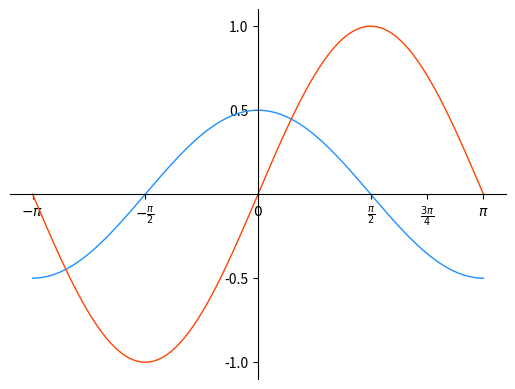

Write Python code to recreate this figure.
# -*- coding: utf-8 -*-
from __future__ import unicode_literals
import numpy as np
import matplotlib.pyplot as mp

# 生成曲线上各点的x,y坐标,然后用直线连接起来
x = np.linspace(-np.pi, np.pi, 200)  # 产生一个等差数列

# 根据曲线函数计算各点的y坐标
cos_y = np.cos(x) / 2
sin_y = np.sin(x)

# 设置坐标范围
mp.xlim(x.min() * 1.1, x.max() * 1.1)
mp.ylim(min(cos_y.min(), sin_y.min()) * 1.1,
        max(cos_y.max(), sin_y.max()) * 1.1)

# 设置坐标轴刻度标签
mp.xticks([-np.pi, -np.pi / 2, 0, np.pi / 2,
           np.pi * 3 / 4, np.pi],
          [r'$-\pi$', r'$-\frac{\pi}{2}$', r'$0$',
           r'$\frac{\pi}{2}$', r'$\frac{3\pi}{4}$',
           r'$\pi$'])
# frac表示分数,第一个{}是分子,第二个{}是分母

mp.yticks([-1, -0.5, 0.5, 1])

# 将矩形坐标轴改成十字坐标轴:
# 获取当前坐标轴对象
ax = mp.gca()

# 将垂直坐标刻度置于左边框
ax.yaxis.set_ticks_position('left')

# 将左边框置于数据坐标原点
ax.spines['left'].set_position(('data', 0))

# 将水平坐标刻度x轴置于底边框
ax.xaxis.set_ticks_position('bottom')

# 将底边框置于数据坐标原点
ax.spines['bottom'].set_position(('data', 0))

# 将右边框和顶边框设置成无色
ax.spines['right'].set_color('none')
ax.spines['top'].set_color('none')

mp.plot(x, cos_y, linestyle='-', linewidth=1,
        color='dodgerblue')

mp.plot(x, sin_y, linestyle='-', linewidth=1,
        color='orangered')

mp.show()
